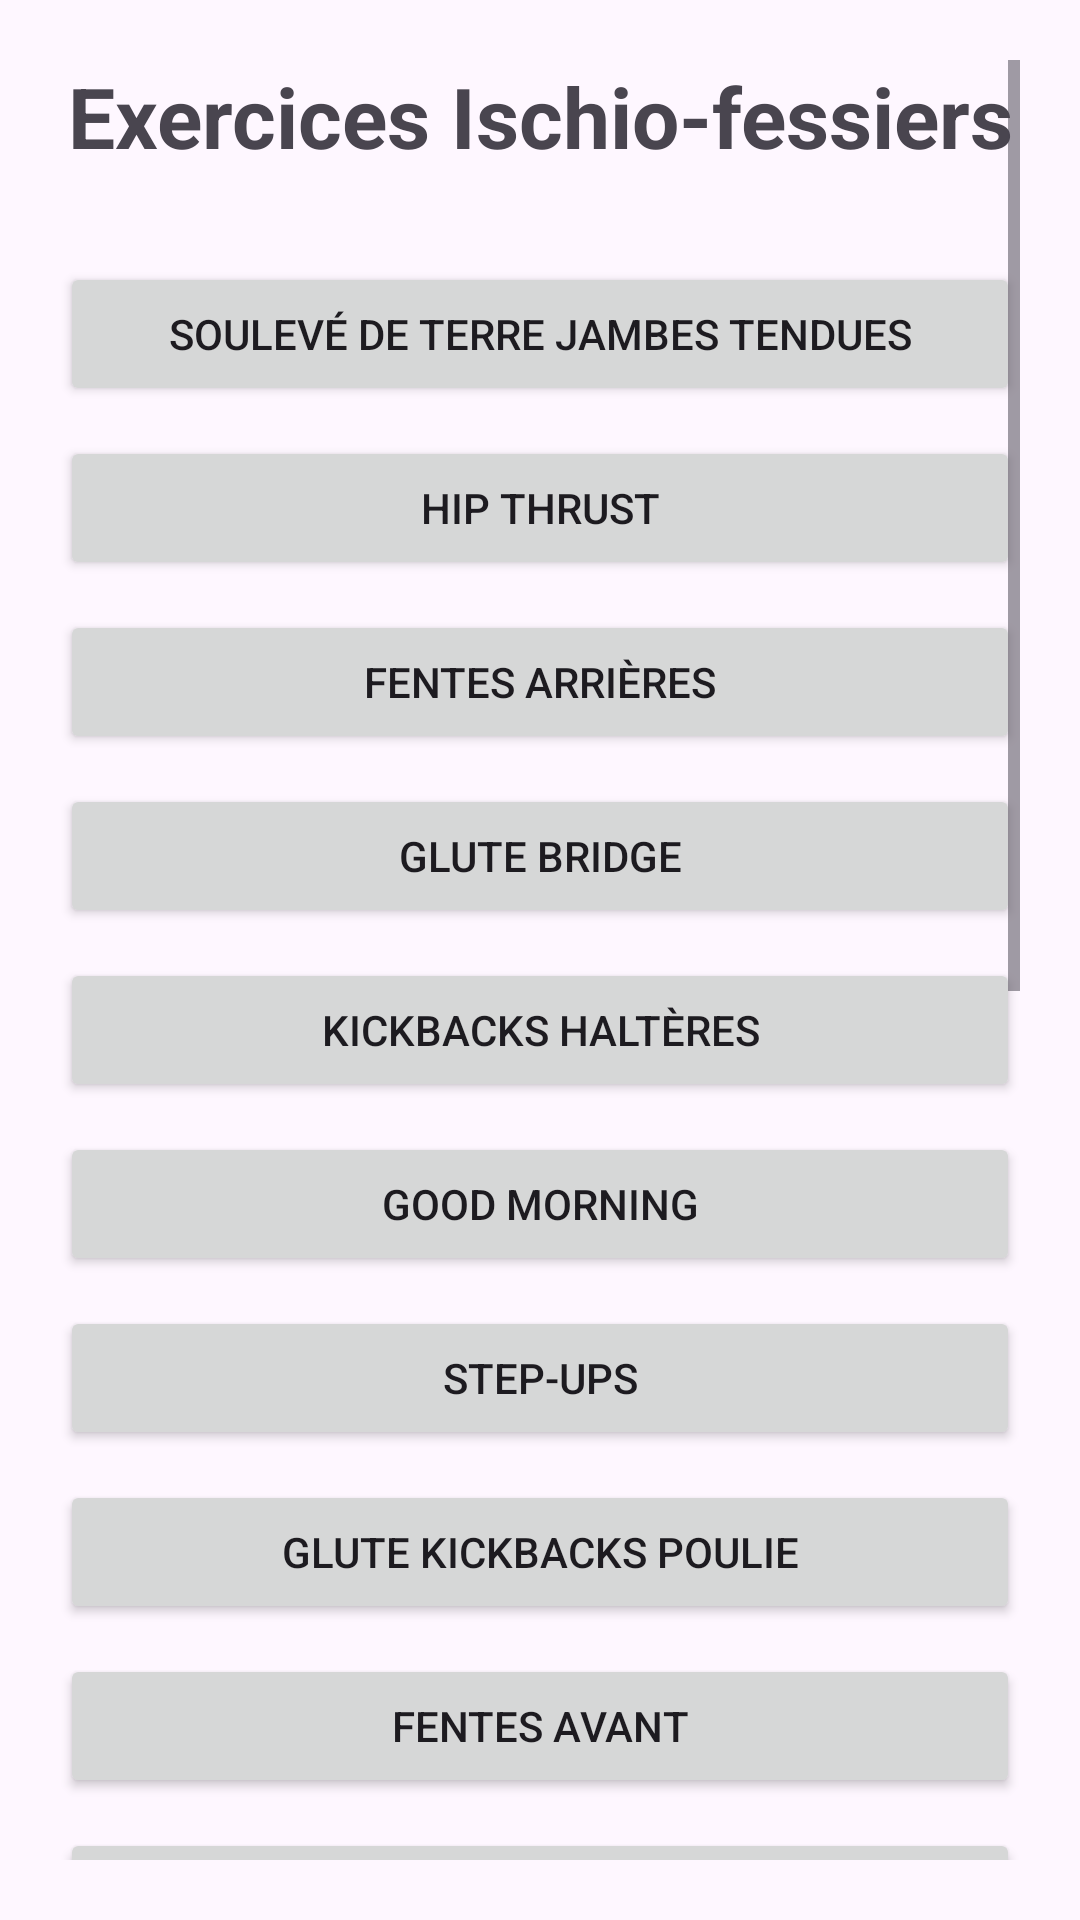

Reconstruct the res/layout file that produces this screen, plus the resources it refers to.
<!-- AndroidManifest.xml: application theme Theme.Muscu -->
<!-- res/layout/activity_ischiofessiers.xml -->
<?xml version="1.0" encoding="utf-8"?>
<ScrollView xmlns:android="http://schemas.android.com/apk/res/android"
    android:padding="20dp"
    android:layout_width="match_parent"
    android:layout_height="match_parent">

    <LinearLayout
        android:orientation="vertical"
        android:layout_width="match_parent"
        android:layout_height="wrap_content">

        <TextView
            android:text="Exercices Ischio-fessiers"
            android:textSize="28sp"
            android:textStyle="bold"
            android:gravity="center"
            android:layout_marginBottom="30dp"
            android:layout_width="match_parent"
            android:layout_height="wrap_content"/>

        
        <Button android:text="Soulevé de terre jambes tendues" android:layout_width="match_parent" android:layout_height="wrap_content"/>
        <Button android:text="Hip Thrust" android:layout_width="match_parent" android:layout_marginTop="10dp" android:layout_height="wrap_content"/>
        <Button android:text="Fentes arrières" android:layout_width="match_parent" android:layout_marginTop="10dp" android:layout_height="wrap_content"/>
        <Button android:text="Glute bridge" android:layout_width="match_parent" android:layout_marginTop="10dp" android:layout_height="wrap_content"/>
        <Button android:text="Kickbacks haltères" android:layout_width="match_parent" android:layout_marginTop="10dp" android:layout_height="wrap_content"/>
        <Button android:text="Good morning" android:layout_width="match_parent" android:layout_marginTop="10dp" android:layout_height="wrap_content"/>
        <Button android:text="Step-ups" android:layout_width="match_parent" android:layout_marginTop="10dp" android:layout_height="wrap_content"/>
        <Button android:text="Glute kickbacks poulie" android:layout_width="match_parent" android:layout_marginTop="10dp" android:layout_height="wrap_content"/>
        <Button android:text="Fentes avant" android:layout_width="match_parent" android:layout_marginTop="10dp" android:layout_height="wrap_content"/>
        <Button android:text="Good morning haltères" android:layout_width="match_parent" android:layout_marginTop="10dp" android:layout_height="wrap_content"/>
        <Button android:text="Deadlift sumo" android:layout_width="match_parent" android:layout_marginTop="10dp" android:layout_height="wrap_content"/>
        <Button android:text="Pont fessier sur banc" android:layout_width="match_parent" android:layout_marginTop="10dp" android:layout_height="wrap_content"/>
        <Button android:text="Soulevé de terre roumain" android:layout_width="match_parent" android:layout_marginTop="10dp" android:layout_height="wrap_content"/>
        <Button android:text="Squat sumo" android:layout_width="match_parent" android:layout_marginTop="10dp" android:layout_height="wrap_content"/>
        <Button android:text="Leg curl machine" android:layout_width="match_parent" android:layout_marginTop="10dp" android:layout_height="wrap_content"/>
        <Button android:text="Hip abduction" android:layout_width="match_parent" android:layout_marginTop="10dp" android:layout_height="wrap_content"/>
        <Button android:text="Bulgarian split squat" android:layout_width="match_parent" android:layout_marginTop="10dp" android:layout_height="wrap_content"/>
        <Button android:text="Kettlebell swings" android:layout_width="match_parent" android:layout_marginTop="10dp" android:layout_height="wrap_content"/>
        <Button android:text="Deadlift sur une jambe" android:layout_width="match_parent" android:layout_marginTop="10dp" android:layout_height="wrap_content"/>
        <Button android:text="Hip thrust avec barre" android:layout_width="match_parent" android:layout_marginTop="10dp" android:layout_height="wrap_content"/>

    </LinearLayout>

</ScrollView>
<!-- resources referenced by this layout -->
<resources>
  <style name="Theme.Muscu" parent="Base.Theme.Muscu" />
  <style name="Base.Theme.Muscu" parent="Theme.Material3.DayNight.NoActionBar">
          
          
      </style>
</resources>
